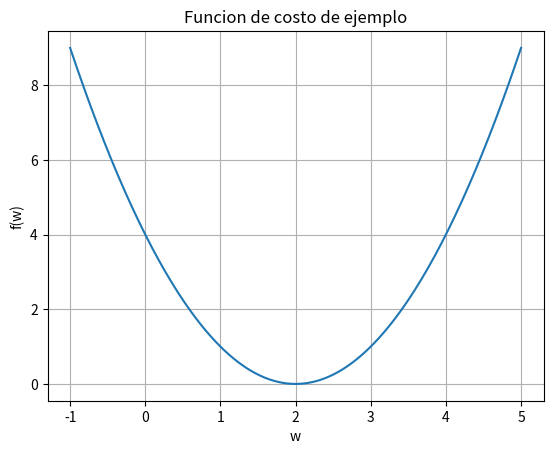

The matplotlib source for this figure:
import numpy as np
import matplotlib.pyplot as plt
np.random.seed(42)


# Ejercicio 1: calculo base del tema (sesion 12)
values = np.array([1, 2, 3, 4, 5], dtype=float)
resultado = values.mean() + 12 * 0.1
print('Resultado:', round(resultado, 4))


# Ejercicio 2: simulacion mini-batch IA
y_true = np.array([1, 0, 1, 1, 0], dtype=float)
y_pred = np.array([0.9, 0.2, 0.8, 0.6, 0.3], dtype=float)
mse = np.mean((y_true - y_pred) ** 2)
print('MSE:', round(float(mse), 4))


# Ejercicio 3: algebra lineal / tensores para modelos
A = np.array([[2., 1.], [0., 3.]])
x = np.array([1., 2.])
Ax = A @ x
print('A @ x =', Ax)


# Ejercicio 4: visualizacion de funcion y gradiente numerico
def f(w):
    return (w - 2.0) ** 2

w = np.linspace(-1, 5, 200)
plt.plot(w, f(w))
plt.title('Funcion de costo de ejemplo')
plt.xlabel('w')
plt.ylabel('f(w)')
plt.grid(True)
plt.show()

w0 = 3.0
eps = 1e-5
grad_num = (f(w0 + eps) - f(w0 - eps)) / (2 * eps)
print('Gradiente numerico en w=3:', round(float(grad_num), 4))


# Ejercicio 5: reto aplicado al tema de la sesion
# TODO: cambia los parametros y explica en texto que significa en IA
param = 12
score = np.exp(-param / 10)
print('Score tema sesion 12:', round(float(score), 4))
